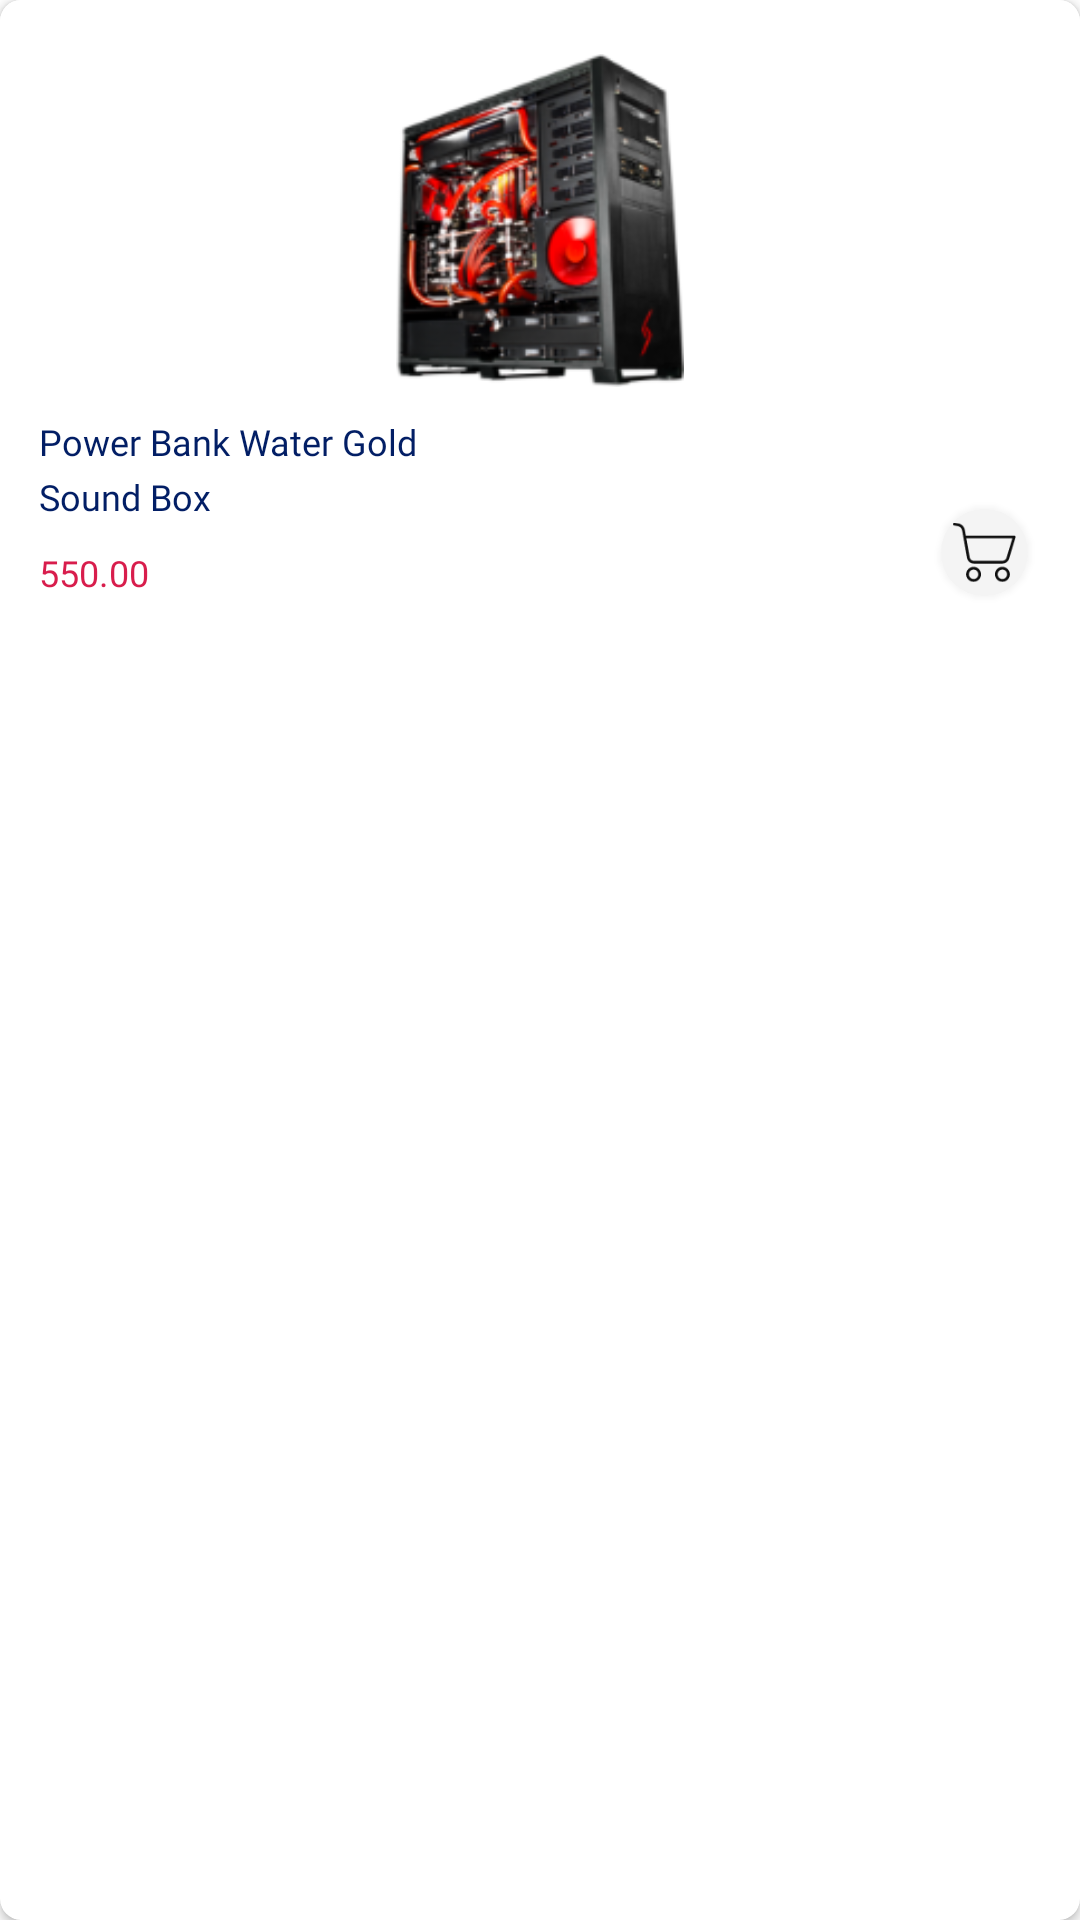

Layout XML and referenced resources for this Android screen:
<!-- AndroidManifest.xml: application theme Theme.GamElevenEcommerce -->
<!-- res/layout/vh_ads.xml -->
<?xml version="1.0" encoding="utf-8"?>
<androidx.cardview.widget.CardView xmlns:android="http://schemas.android.com/apk/res/android"
    xmlns:app="http://schemas.android.com/apk/res-auto"
    xmlns:tools="http://schemas.android.com/tools"
    android:layout_width="match_parent"
    android:layout_height="wrap_content"
    android:layout_margin="4dp"
    app:cardCornerRadius="7dp">

    <LinearLayout
        android:id="@+id/adsItem"
        android:layout_width="match_parent"
        android:layout_height="wrap_content"
        android:background="@drawable/selector_productads"
        android:clickable="true"
        android:orientation="vertical"
        android:paddingHorizontal="8dp"
        android:paddingVertical="10dp">

        <LinearLayout
            android:layout_width="match_parent"
            android:layout_height="wrap_content"
            android:layout_marginVertical="8dp"
            android:gravity="center">

            <ImageView
                android:id="@+id/adsImage"
                android:layout_width="96dp"
                android:layout_height="111dp"
                android:scaleType="fitXY"
                android:src="@drawable/three" />

        </LinearLayout>

        <LinearLayout
            android:layout_width="match_parent"
            android:layout_height="wrap_content"
            android:layout_marginVertical="2dp"
            android:layout_marginStart="5dp">

            <TextView
                android:id="@+id/adsName"
                android:layout_width="match_parent"
                android:layout_height="wrap_content"
                android:fontFamily="@font/roboto_regular"
                android:gravity="bottom"
                android:text="Power Bank Water Gold"
                android:textColor="#021E65"
                android:textSize="12sp" />

        </LinearLayout>

        <LinearLayout
            android:layout_width="match_parent"
            android:layout_height="wrap_content"
            android:layout_marginStart="5dp"
            android:orientation="horizontal">

            <LinearLayout
                android:layout_width="wrap_content"
                android:layout_height="wrap_content"
                android:orientation="vertical">

                <TextView
                    android:id="@+id/adsType"
                    android:layout_width="match_parent"
                    android:layout_height="wrap_content"
                    android:fontFamily="@font/roboto_regular"
                    android:maxLines="1"
                    android:text="Sound Box"
                    android:textColor="#021E65"
                    android:textSize="12sp" />

                <TextView
                    android:id="@+id/adsPrice"
                    android:layout_width="match_parent"
                    android:layout_height="wrap_content"
                    android:layout_marginVertical="9dp"
                    android:fontFamily="@font/roboto_med"
                    android:maxLines="1"
                    android:text="550.00"
                    android:textColor="@color/selector_clr"
                    android:textSize="12sp" />

            </LinearLayout>

            <RelativeLayout
                android:layout_width="wrap_content"
                android:layout_height="match_parent">

                <com.google.android.material.floatingactionbutton.FloatingActionButton
                    android:id="@+id/bspFab"
                    android:layout_width="wrap_content"
                    android:layout_height="wrap_content"
                    android:layout_alignParentEnd="true"
                    android:layout_alignParentBottom="true"
                    android:backgroundTint="#F4F4F4"
                    android:outlineSpotShadowColor="@color/trans"
                    android:src="@drawable/cart_icon"
                    app:borderWidth="0dp"
                    app:fabCustomSize="29dp"
                    app:maxImageSize="21dp"
                    tools:ignore="SpeakableTextPresentCheck" />

            </RelativeLayout>


        </LinearLayout>

    </LinearLayout>

</androidx.cardview.widget.CardView>
<!-- resources referenced by this layout -->
<resources>
  <color name="selector_clr">#D81D4C</color>
  <color name="trans">#00000000</color>
  <!-- drawable cart_icon: png bitmap (drawable-hdpi, 853 bytes) -->
  <!-- drawable selector_productads (drawable) -->
  <?xml version="1.0" encoding="utf-8"?>
  <selector xmlns:android="http://schemas.android.com/apk/res/android">
      <item android:state_pressed="false">
          <shape android:shape="rectangle">
              <solid android:color="@color/white"/>
          </shape>
      </item>
      <item android:state_pressed="true">
          <shape android:shape="rectangle">
              <solid android:color="@color/search_bg_clr"/>
          </shape>
      </item>
  </selector>
  <!-- drawable three: png bitmap (drawable-hdpi, 12035 bytes) -->
  <style name="Theme.GamElevenEcommerce" parent="Theme.MaterialComponents.DayNight.NoActionBar">
          
          <item name="colorPrimary">@color/selector_clr</item>
          <item name="colorPrimaryVariant">@color/selector_clr</item>
          <item name="colorOnPrimary">@color/white</item>
          
          <item name="colorSecondary">@color/teal_200</item>
          <item name="colorSecondaryVariant">@color/teal_700</item>
          <item name="colorOnSecondary">@color/black</item>
          
          <item name="android:statusBarColor" tools:targetApi="l">?attr/colorPrimaryVariant</item>
          
      </style>
  <color name="white">#FFFFFFFF</color>
  <color name="search_bg_clr">#E8E8E8</color>
  <color name="teal_200">#FF03DAC5</color>
  <color name="teal_700">#FF018786</color>
  <color name="black">#101010</color>
</resources>
